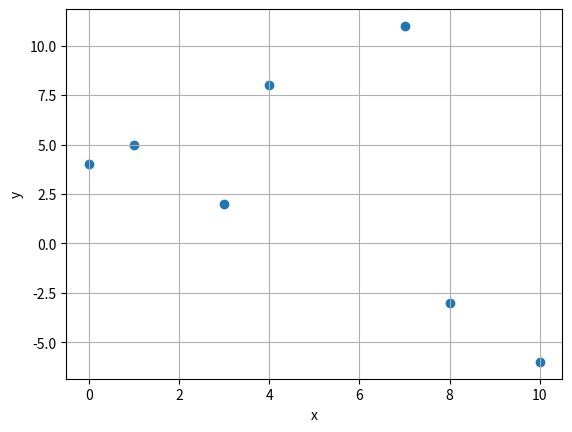

Here is the Python script that generated this plot:
import numpy as np
import matplotlib.pyplot as plt
from mpl_toolkits.mplot3d import Axes3D


# Zadania 3
def scatter_plot(a, b):
    a = [3, 1, 4, 7, 10, 8, 0]
    b = [2, 5, 8, 11, -6, -3, 4]

    plt.scatter(a, b)
    plt.xlabel("x")
    plt.ylabel("y")
    plt.grid(True)

    plt.show()


a = [1, 4, 7, 10]
b = [2, 5, 8, 11]

result_zad_3 = scatter_plot(a, b)
print(result_zad_3)
